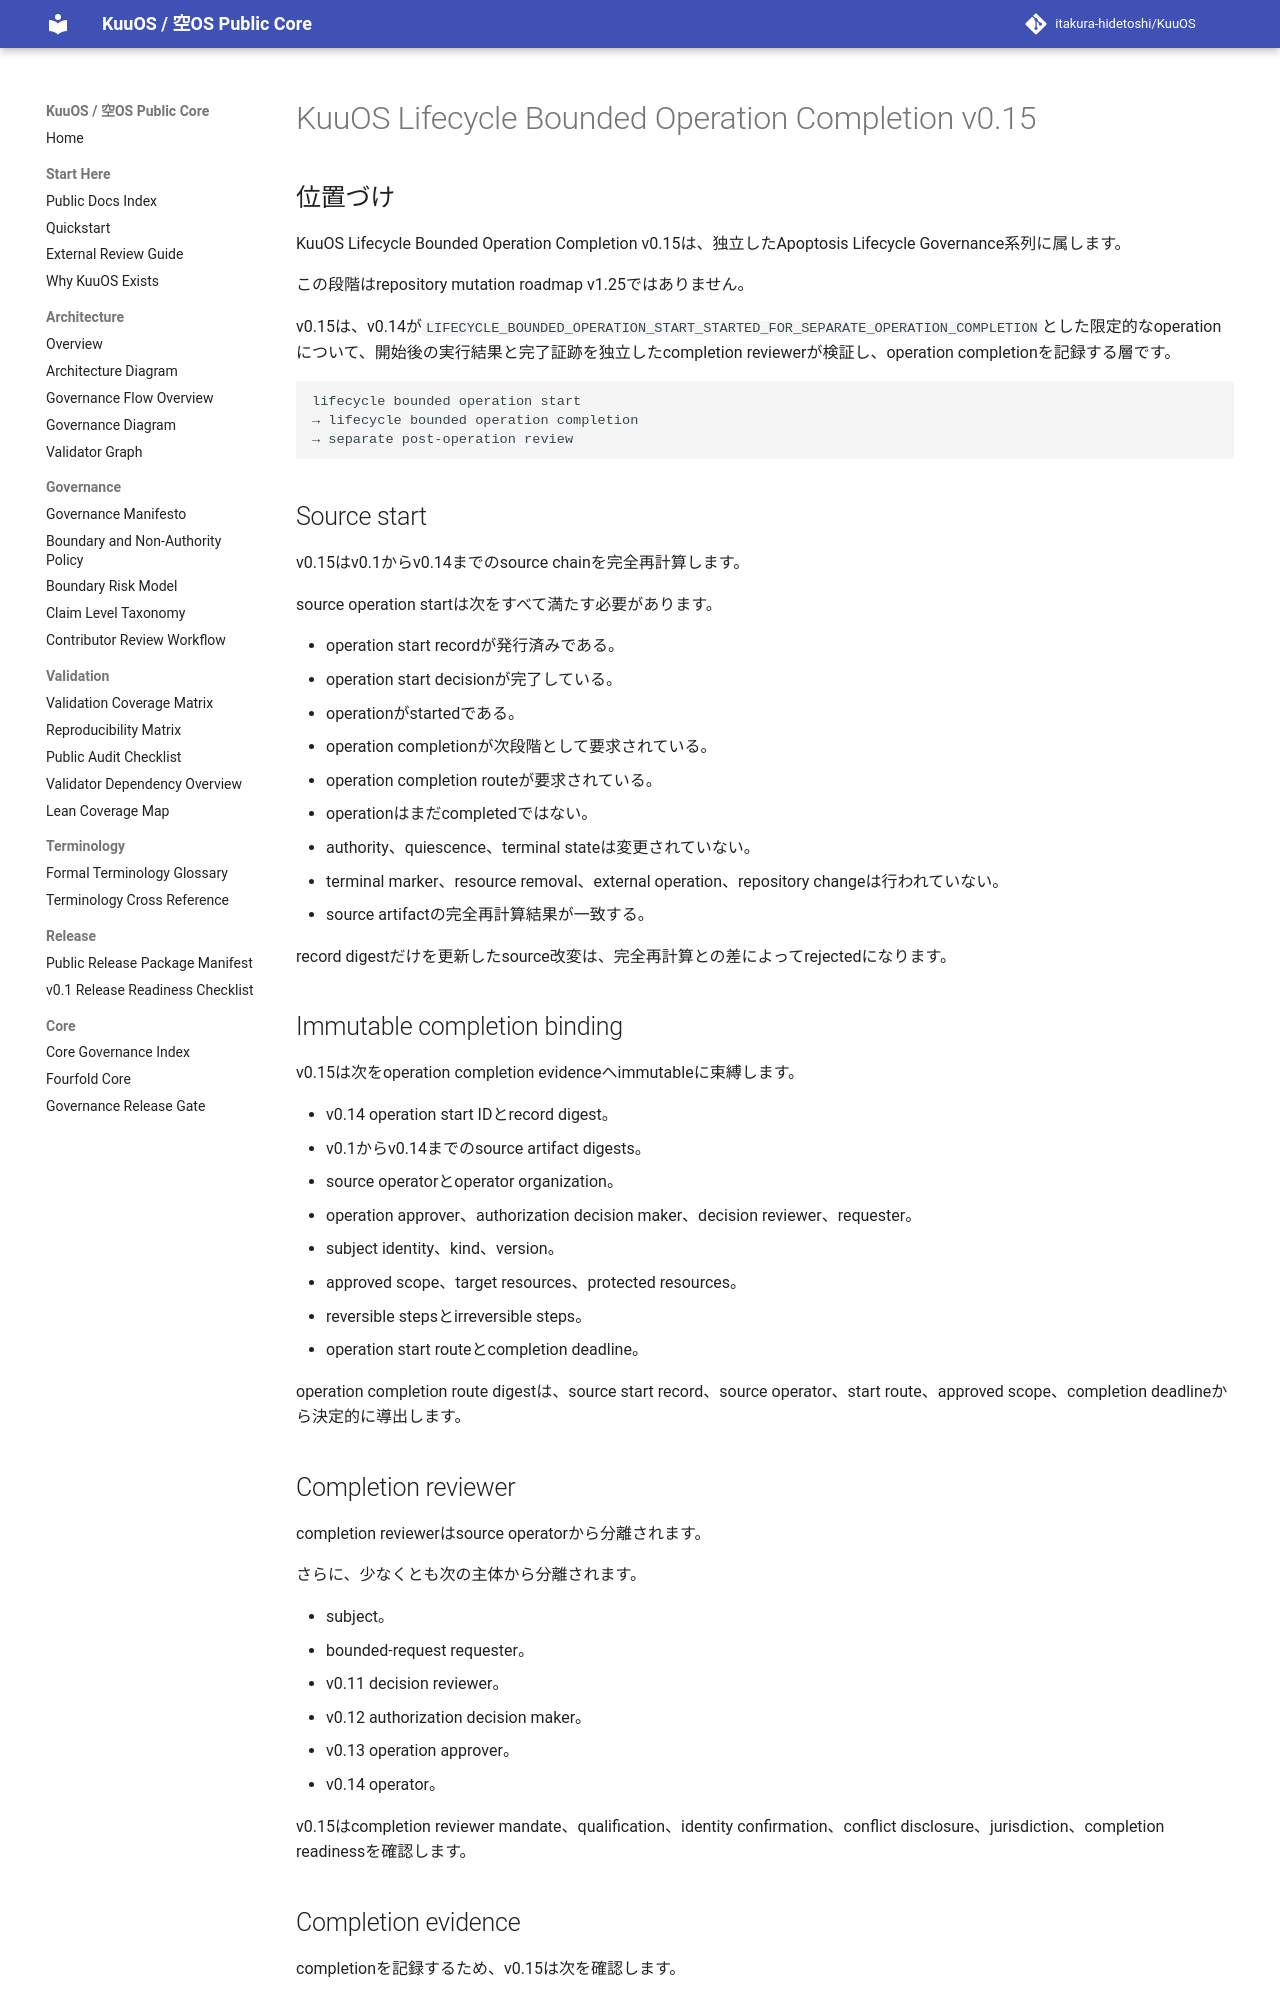

repository: itakura-hidetoshi/KuuOS · page: lifecycle_bounded_operation_completion_v0_15/index.html · generator: mkdocs

# KuuOS Lifecycle Bounded Operation Completion v0.15

## 位置づけ

KuuOS Lifecycle Bounded Operation Completion v0.15は、独立したApoptosis Lifecycle Governance系列に属します。

この段階はrepository mutation roadmap v1.25ではありません。

v0.15は、v0.14が`LIFECYCLE_BOUNDED_OPERATION_START_STARTED_FOR_SEPARATE_OPERATION_COMPLETION`とした限定的なoperationについて、開始後の実行結果と完了証跡を独立したcompletion reviewerが検証し、operation completionを記録する層です。

```text
lifecycle bounded operation start
→ lifecycle bounded operation completion
→ separate post-operation review
```

## Source start

v0.15はv0.1からv0.14までのsource chainを完全再計算します。

source operation startは次をすべて満たす必要があります。

- operation start recordが発行済みである。
- operation start decisionが完了している。
- operationがstartedである。
- operation completionが次段階として要求されている。
- operation completion routeが要求されている。
- operationはまだcompletedではない。
- authority、quiescence、terminal stateは変更されていない。
- terminal marker、resource removal、external operation、repository changeは行われていない。
- source artifactの完全再計算結果が一致する。

record digestだけを更新したsource改変は、完全再計算との差によってrejectedになります。

## Immutable completion binding

v0.15は次をoperation completion evidenceへimmutableに束縛します。

- v0.14 operation start IDとrecord digest。
- v0.1からv0.14までのsource artifact digests。
- source operatorとoperator organization。
- operation approver、authorization decision maker、decision reviewer、requester。
- subject identity、kind、version。
- approved scope、target resources、protected resources。
- reversible stepsとirreversible steps。
- operation start routeとcompletion deadline。

operation completion route digestは、source start record、source operator、start route、approved scope、completion deadlineから決定的に導出します。

## Completion reviewer

completion reviewerはsource operatorから分離されます。

さらに、少なくとも次の主体から分離されます。

- subject。
- bounded-request requester。
- v0.11 decision reviewer。
- v0.12 authorization decision maker。
- v0.13 operation approver。
- v0.14 operator。

v0.15はcompletion reviewer mandate、qualification、identity confirmation、conflict disclosure、jurisdiction、completion readinessを確認します。
